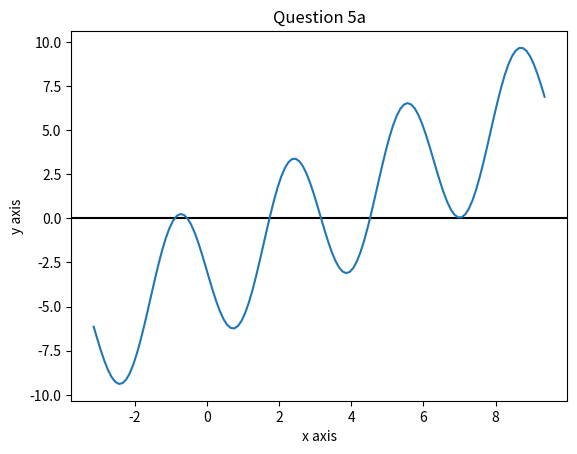

Reproduce this figure in Python.
import numpy as np
from matplotlib import pyplot as plt 

def driver():
    # use routines    
    f = lambda x: np.sin(x) -2*x +1
    a = 0
    b = np.pi

    tol = 1e-7

    [astar, ier, num_iterations] = bisection(f, a, b, tol)
    print('Question 1c)')
    print('the approximate root is', '{:.8f}'.format(astar))
    #print('the error message reads:', ier)
    #print('f(astar) =', f(astar))
    print('Number of iterations:', '{:.8f}'.format(num_iterations))

    a = 4.82
    b = 5.2

    f = lambda x: (x-5)**9

    tol = 1e-4

    [astar, ier, num_iterations] = bisection(f, a, b, tol)
    print('Question 2a)')
    print('the approximate root is', astar)
    print('the error message reads:', ier)
    #print('f(astar) =', f(astar))
    print('Number of iterations:', '{:.8f}'.format(num_iterations))


    #Expanded version of (x-5)^9

    f = lambda x: x**9 - 45*x**8 + 900*x**7 - 12600*x**6 + 126000*x**5 - 907200*x**4 + 4536000*x**3 - 15120000*x**2 + 30240000*x - 1953125


    [astar, ier, num_iterations] = bisection(f, a, b, tol)
    print('Question 2b)')
    print('the approximate root is', astar)
    print('the error message reads:', ier)
    #print('f(astar) =', f(astar))
    print('Number of iterations:', num_iterations)

    tol = 1e-3

    f = lambda x: x**3 + x - 4
    a = 1
    b = 4

    [astar, ier, num_iterations] = bisection(f, a, b, tol)
    print('Question 3b)')
    print('the approximate root is', astar)
    print('the error message reads:', ier)
    #print('f(astar) =', f(astar))
    print('Number of iterations:', '{:.0f}'.format(num_iterations))

    print('Question 5a)')
    print('There are 5 zero crossings')

    ####
    #Question 5
    x = np.arange(-1*np.pi, 3 * np.pi, 0.1)  
    y = x - (4 * np.sin(2*x)) - 3

  
    plt.title("Question 5a") 
    plt.xlabel("x axis") 
    plt.ylabel("y axis") 
    plt.axhline(y = 0, color = 'k', linestyle = '-')
    plt.plot(x, y) 
    plt.show()

    #f1 = lambda x: - np.sin(2*x) + (5*x)/4 - 3/4  

    g = lambda x: -np.sin(2 * x) + 5 * x / 4 - 3 / 4

    initial_guess = 1.0  # You can choose a different initial guess
    tolerance = 1e-8
    max_iterations = 1000

    root, iterations = fixed_point(g,initial_guess, tolerance, max_iterations)

    if root is not None:
        print('the approximate root is', '{:.10f}'.format(-root))
    else:
        print("Root not found within the maximum number of iterations.")

        g = lambda x: -np.sin(2 * x) + 5 * x / 4 - 3 / 4

    initial_guess = .9  # You can choose a different initial guess
    tolerance = 1e-12
    max_iterations = 1000

    root, iterations = fixed_point(g,initial_guess, tolerance, max_iterations)

    if root is not None:
        print('the approximate root is', '{:.10f}'.format(-root))
    else:
        print("Root not found within the maximum number of iterations.")






# define routines
def bisection(f, a, b, tol):
    """
    Inputs:
        f, a, b   - function and endpoints of the initial interval
        tol       - bisection stops when the interval length < tol

    Returns:
        astar     - approximation of the root
        ier       - error message
                    - ier = 1 => Failed
                    - ier = 0 == success
        num_iterations - number of iterations taken to find the root
    """

    # first verify there is a root we can find in the interval
    fa = f(a)
    fb = f(b)
    if fa * fb > 0:
        ier = 1
        astar = a
        num_iterations = 0
        return [astar, ier, num_iterations]

    # verify endpoints are not a root
    if fa == 0:
        astar = a
        ier = 0
        num_iterations = 0
        return [astar, ier, num_iterations]

    if fb == 0:
        astar = b
        ier = 0
        num_iterations = 0
        return [astar, ier, num_iterations]

    count = 0
    while abs(b - a) > tol:
        d = 0.5 * (a + b)
        fd = f(d)
        if fd == 0:
            astar = d
            ier = 0
            num_iterations = count
            return [astar, ier, num_iterations]

        if fa * fd < 0:
            b = d
        else:
            a = d

        count += 1

    astar = 0.5 * (a + b)
    ier = 0
    num_iterations = count
    return [astar, ier, num_iterations]

def fixed_point(g,initial_guess, tolerance, max_iterations):
    x = initial_guess
    for i in range(max_iterations):
        x_next = g(x)
        if abs(x_next - x) < tolerance:
            return x_next, i+1  # Return the root and the number of iterations
        x = x_next

    return None, max_iterations  # Return None if max_iterations reached




driver()
